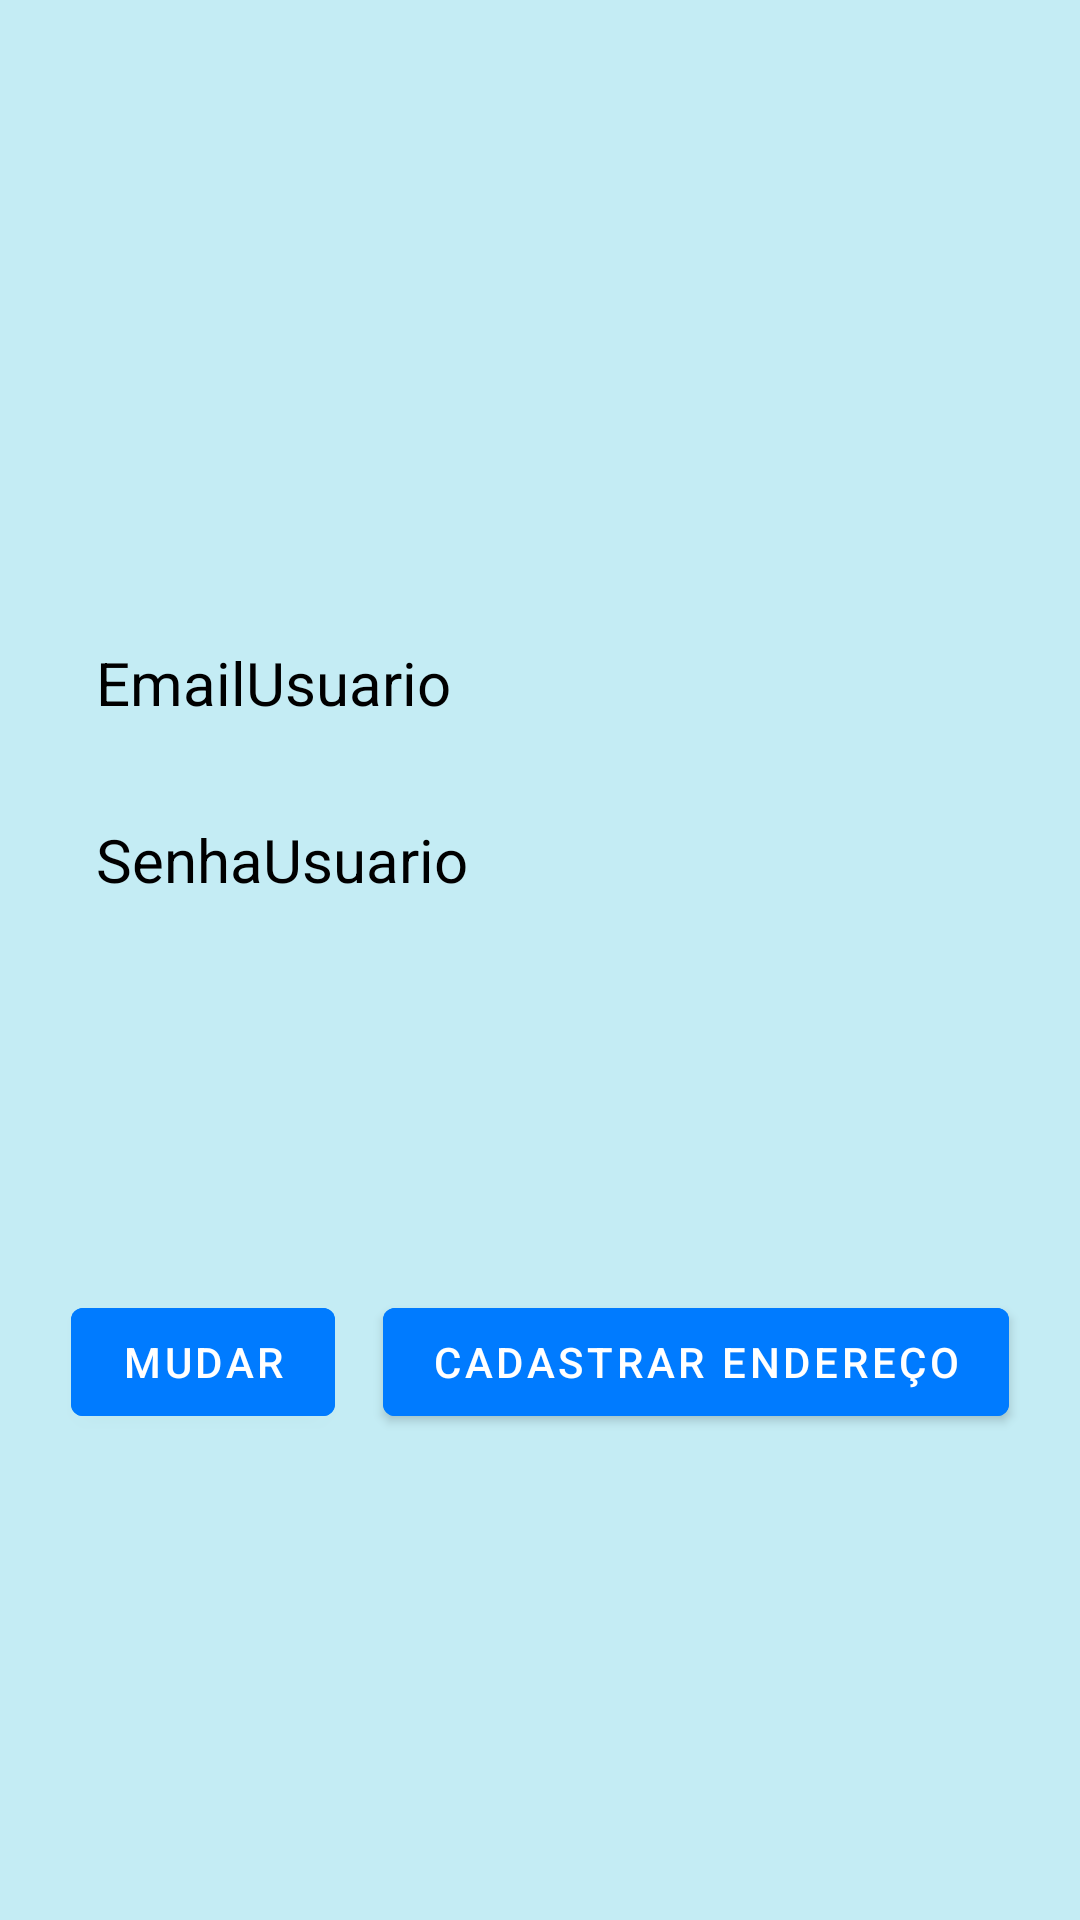

Android layout source for this screen:
<!-- AndroidManifest.xml: application theme Theme.Camed -->
<!-- res/layout/activity_perfil.xml -->
<?xml version="1.0" encoding="utf-8"?>
<androidx.constraintlayout.widget.ConstraintLayout xmlns:android="http://schemas.android.com/apk/res/android"
    xmlns:app="http://schemas.android.com/apk/res-auto"
    xmlns:tools="http://schemas.android.com/tools"
    android:layout_width="match_parent"
    android:layout_height="match_parent"
    android:background="#C4ECF4"
    tools:context=".activity.PerfilActivity">

    <ImageView
        android:id="@+id/imageViewPerfil"
        android:layout_width="150dp"
        android:layout_height="150dp"
        android:layout_marginStart="8dp"
        android:layout_marginTop="32dp"
        android:layout_marginEnd="8dp"
        app:layout_constraintEnd_toEndOf="parent"
        app:layout_constraintStart_toStartOf="parent"
        app:layout_constraintTop_toTopOf="parent"
        app:srcCompat="@drawable/ic_baseline_account_box_24_pt2"
        tools:srcCompat="@tools:sample/avatars" />

    <TextView
        android:id="@+id/textViewSenha"
        android:layout_width="0dp"
        android:layout_height="wrap_content"
        android:layout_marginStart="32dp"
        android:layout_marginTop="32dp"
        android:layout_marginEnd="32dp"
        android:text="SenhaUsuario"
        android:textColor="#000000"
        android:textSize="20sp"
        app:layout_constraintEnd_toEndOf="parent"
        app:layout_constraintStart_toStartOf="parent"
        app:layout_constraintTop_toBottomOf="@+id/textViewEmailPerfil" />

    <TextView
        android:id="@+id/textViewEmailPerfil"
        android:layout_width="0dp"
        android:layout_height="wrap_content"
        android:layout_marginStart="32dp"
        android:layout_marginTop="32dp"
        android:layout_marginEnd="32dp"
        android:text="EmailUsuario"
        android:textColor="#000000"
        android:textSize="20sp"
        app:layout_constraintEnd_toEndOf="parent"
        app:layout_constraintStart_toStartOf="parent"
        app:layout_constraintTop_toBottomOf="@+id/imageViewPerfil" />

    <Button
        android:id="@+id/buttonMudarPerfil"
        android:layout_width="wrap_content"
        android:layout_height="wrap_content"
        android:layout_marginStart="8dp"
        android:layout_marginBottom="32dp"
        android:backgroundTint="#007BFF"
        android:text="Mudar"
        android:textColor="@color/white"
        app:layout_constraintBottom_toBottomOf="parent"
        app:layout_constraintEnd_toStartOf="@+id/buttonIrCadastrarEndereco"
        app:layout_constraintHorizontal_bias="0.0"
        app:layout_constraintStart_toStartOf="parent"
        app:layout_constraintTop_toBottomOf="@+id/textViewSenha" />

    <Button
        android:id="@+id/buttonIrCadastrarEndereco"
        android:layout_width="wrap_content"
        android:layout_height="wrap_content"
        android:layout_marginEnd="8dp"
        android:layout_marginBottom="32dp"
        android:backgroundTint="#007BFF"
        android:text="Cadastrar Endereço"
        android:textColor="@color/white"
        app:layout_constraintBottom_toBottomOf="parent"
        app:layout_constraintEnd_toEndOf="parent"
        app:layout_constraintStart_toEndOf="@+id/buttonMudarPerfil"
        app:layout_constraintTop_toBottomOf="@+id/textViewSenha" />
</androidx.constraintlayout.widget.ConstraintLayout>
<!-- resources referenced by this layout -->
<resources>
  <style name="Theme.Camed" parent="Theme.MaterialComponents.DayNight.DarkActionBar">
          
          <item name="colorPrimary">#6368FF</item>
          <item name="colorPrimaryVariant">@color/purple_700</item>
          <item name="colorOnPrimary">@color/black</item>
          
          <item name="colorSecondary">@color/teal_200</item>
          <item name="colorSecondaryVariant">@color/teal_700</item>
          <item name="colorOnSecondary">@color/black</item>
          
          <item name="android:statusBarColor" tools:targetApi="l">?attr/colorPrimaryVariant</item>
          
      </style>
  <!-- not gathered from this repository: default colours our renderer supplied (Android Studio template values) -->
  <color name="purple_700">#FF3700B3</color>
  <color name="teal_200">#FF03DAC5</color>
  <color name="teal_700">#FF018786</color>
  <color name="black">#FF000000</color>
  <color name="white">#FFFFFFFF</color>
</resources>
